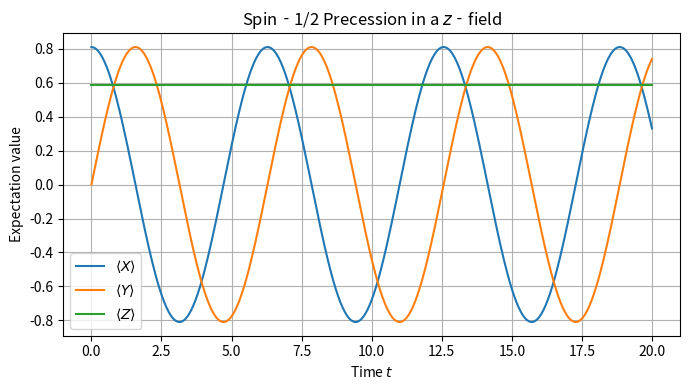

Write the Python code that produced this figure.
import numpy as np
import matplotlib.pyplot as plt

# Pauli matrices
X = np.array([[0,1],[1,0]], dtype=complex)
Y = np.array([[0,-1j],[1j,0]], dtype=complex)
Z = np.array([[1,0],[0,-1]], dtype=complex)

gamma = 0.5
theta = 0.3*np.pi

# 初始態 psi0
psi0 = np.array([np.cos(theta/2), np.sin(theta/2)], dtype=complex)

# H 與演化算符
H = gamma * Z

def U(t):
    # H 已對角化 => U = exp(-i*gamma*t * Z) = diag(e^{-iγt}, e^{+iγt})
    return np.diag([np.exp(-1j*gamma*t), np.exp(+1j*gamma*t)])

# 要記錄的時間
t_list = np.linspace(0, 20, 501)

# 儲存 expectation values
expX = np.zeros_like(t_list, dtype=float)
expY = np.zeros_like(t_list, dtype=float)
expZ = np.zeros_like(t_list, dtype=float)

for idx, t in enumerate(t_list):
    psi_t = U(t) @ psi0
    expX[idx] = np.real(psi_t.conj() @ (X @ psi_t))
    expY[idx] = np.real(psi_t.conj() @ (Y @ psi_t))
    expZ[idx] = np.real(psi_t.conj() @ (Z @ psi_t))

# 繪圖
plt.figure(figsize=(7,4))
plt.plot(t_list, expX, label=r'$\langle X\rangle$')
plt.plot(t_list, expY, label=r'$\langle Y\rangle$')
plt.plot(t_list, expZ, label=r'$\langle Z\rangle$')
plt.xlabel('Time $t$')
plt.ylabel('Expectation value')
plt.title('Spin‐1/2 Precession in a $z$‐field')
plt.legend()
plt.grid(True)
plt.tight_layout()
plt.show()
